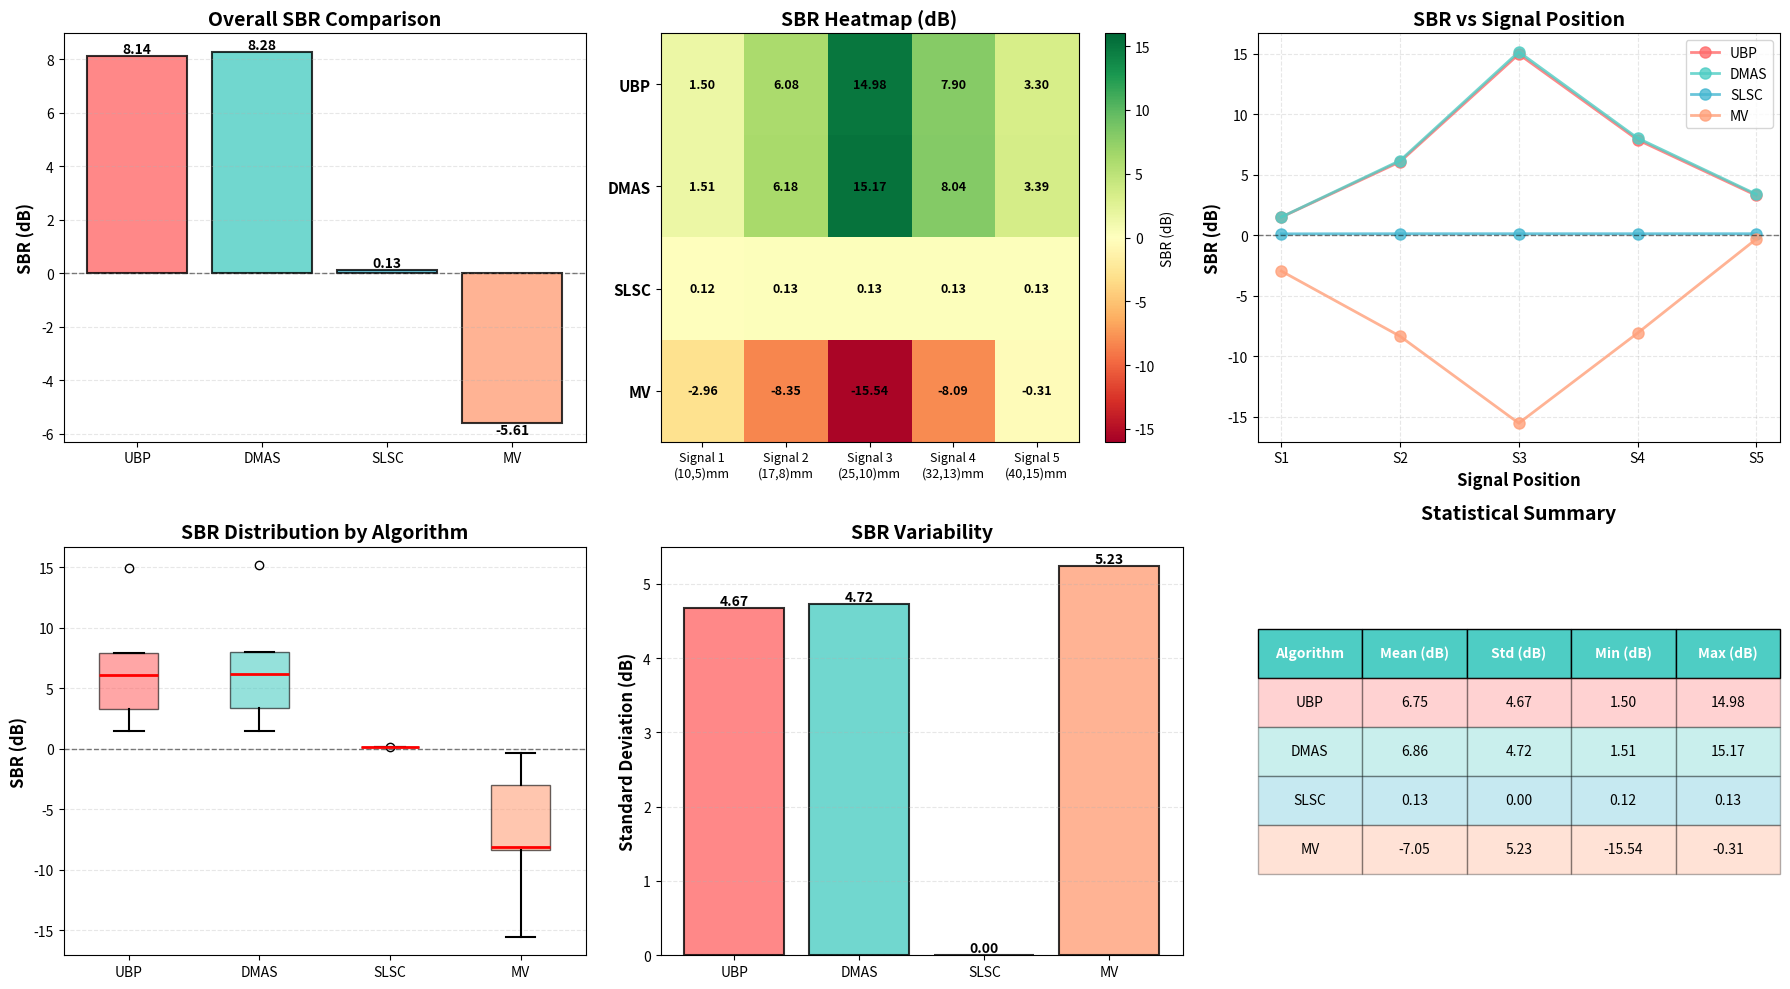

This figure's Python source: (Note: this script raises an exception after producing the figure.)
"""
SBR Analysis and Comparison Visualization
Generates detailed SBR comparison charts
"""

import numpy as np
import matplotlib.pyplot as plt
from scipy.io import loadmat

# Data from reconstruction results
algorithms = ['UBP', 'DMAS', 'SLSC', 'MV']
overall_sbr = [8.14, 8.28, 0.13, -5.61]

# Per-signal SBR data
signal_positions = ['Signal 1\n(10,5)mm', 'Signal 2\n(17,8)mm', 'Signal 3\n(25,10)mm', 
                   'Signal 4\n(32,13)mm', 'Signal 5\n(40,15)mm']

per_signal_sbr = {
    'UBP': [1.50, 6.08, 14.98, 7.90, 3.30],
    'DMAS': [1.51, 6.18, 15.17, 8.04, 3.39],
    'SLSC': [0.12, 0.13, 0.13, 0.13, 0.13],
    'MV': [-2.96, -8.35, -15.54, -8.09, -0.31]
}

# Create comprehensive comparison figure
fig = plt.figure(figsize=(18, 10))

# 1. Overall SBR Comparison (Bar Chart)
ax1 = plt.subplot(2, 3, 1)
colors = ['#FF6B6B', '#4ECDC4', '#45B7D1', '#FFA07A']
bars = ax1.bar(algorithms, overall_sbr, color=colors, alpha=0.8, edgecolor='black', linewidth=1.5)
ax1.axhline(y=0, color='black', linestyle='--', linewidth=1, alpha=0.5)
ax1.set_ylabel('SBR (dB)', fontsize=12, fontweight='bold')
ax1.set_title('Overall SBR Comparison', fontsize=14, fontweight='bold')
ax1.grid(axis='y', alpha=0.3, linestyle='--')

# Add value labels on bars
for bar in bars:
    height = bar.get_height()
    ax1.text(bar.get_x() + bar.get_width()/2., height,
            f'{height:.2f}',
            ha='center', va='bottom' if height > 0 else 'top',
            fontsize=10, fontweight='bold')

# 2. Per-Signal SBR Heatmap
ax2 = plt.subplot(2, 3, 2)
sbr_matrix = np.array([per_signal_sbr[alg] for alg in algorithms])
im = ax2.imshow(sbr_matrix, cmap='RdYlGn', aspect='auto', vmin=-16, vmax=16)
ax2.set_xticks(range(len(signal_positions)))
ax2.set_xticklabels(signal_positions, fontsize=9)
ax2.set_yticks(range(len(algorithms)))
ax2.set_yticklabels(algorithms, fontsize=11, fontweight='bold')
ax2.set_title('SBR Heatmap (dB)', fontsize=14, fontweight='bold')

# Add text annotations
for i in range(len(algorithms)):
    for j in range(len(signal_positions)):
        text = ax2.text(j, i, f'{sbr_matrix[i, j]:.2f}',
                       ha="center", va="center", color="black", fontsize=9, fontweight='bold')

plt.colorbar(im, ax=ax2, label='SBR (dB)')

# 3. Per-Signal Line Plot
ax3 = plt.subplot(2, 3, 3)
x_pos = np.arange(len(signal_positions))
for idx, alg in enumerate(algorithms):
    ax3.plot(x_pos, per_signal_sbr[alg], marker='o', linewidth=2, 
            markersize=8, label=alg, color=colors[idx], alpha=0.8)
ax3.axhline(y=0, color='black', linestyle='--', linewidth=1, alpha=0.5)
ax3.set_xticks(x_pos)
ax3.set_xticklabels(['S1', 'S2', 'S3', 'S4', 'S5'], fontsize=10)
ax3.set_xlabel('Signal Position', fontsize=12, fontweight='bold')
ax3.set_ylabel('SBR (dB)', fontsize=12, fontweight='bold')
ax3.set_title('SBR vs Signal Position', fontsize=14, fontweight='bold')
ax3.legend(loc='best', fontsize=10)
ax3.grid(True, alpha=0.3, linestyle='--')

# 4. Statistical Box Plot
ax4 = plt.subplot(2, 3, 4)
box_data = [per_signal_sbr[alg] for alg in algorithms]
bp = ax4.boxplot(box_data, labels=algorithms, patch_artist=True,
                 boxprops=dict(facecolor='lightblue', alpha=0.7),
                 medianprops=dict(color='red', linewidth=2),
                 whiskerprops=dict(linewidth=1.5),
                 capprops=dict(linewidth=1.5))

# Color the boxes
for patch, color in zip(bp['boxes'], colors):
    patch.set_facecolor(color)
    patch.set_alpha(0.6)

ax4.axhline(y=0, color='black', linestyle='--', linewidth=1, alpha=0.5)
ax4.set_ylabel('SBR (dB)', fontsize=12, fontweight='bold')
ax4.set_title('SBR Distribution by Algorithm', fontsize=14, fontweight='bold')
ax4.grid(axis='y', alpha=0.3, linestyle='--')

# 5. SBR Variability (Std Dev)
ax5 = plt.subplot(2, 3, 5)
std_devs = [np.std(per_signal_sbr[alg]) for alg in algorithms]
means = [np.mean(per_signal_sbr[alg]) for alg in algorithms]
bars = ax5.bar(algorithms, std_devs, color=colors, alpha=0.8, edgecolor='black', linewidth=1.5)
ax5.set_ylabel('Standard Deviation (dB)', fontsize=12, fontweight='bold')
ax5.set_title('SBR Variability', fontsize=14, fontweight='bold')
ax5.grid(axis='y', alpha=0.3, linestyle='--')

# Add value labels
for bar in bars:
    height = bar.get_height()
    ax5.text(bar.get_x() + bar.get_width()/2., height,
            f'{height:.2f}',
            ha='center', va='bottom', fontsize=10, fontweight='bold')

# 6. Performance Summary Table
ax6 = plt.subplot(2, 3, 6)
ax6.axis('off')

# Create table data
table_data = []
for alg in algorithms:
    mean_sbr = np.mean(per_signal_sbr[alg])
    std_sbr = np.std(per_signal_sbr[alg])
    min_sbr = np.min(per_signal_sbr[alg])
    max_sbr = np.max(per_signal_sbr[alg])
    table_data.append([alg, f'{mean_sbr:.2f}', f'{std_sbr:.2f}', 
                      f'{min_sbr:.2f}', f'{max_sbr:.2f}'])

table = ax6.table(cellText=table_data,
                 colLabels=['Algorithm', 'Mean (dB)', 'Std (dB)', 'Min (dB)', 'Max (dB)'],
                 cellLoc='center',
                 loc='center',
                 bbox=[0, 0.2, 1, 0.6])

table.auto_set_font_size(False)
table.set_fontsize(10)
table.scale(1, 2)

# Color header
for i in range(5):
    table[(0, i)].set_facecolor('#4ECDC4')
    table[(0, i)].set_text_props(weight='bold', color='white')

# Color rows
for i in range(1, 5):
    for j in range(5):
        table[(i, j)].set_facecolor(colors[i-1])
        table[(i, j)].set_alpha(0.3)
        
ax6.set_title('Statistical Summary', fontsize=14, fontweight='bold', pad=20)

plt.tight_layout()
plt.savefig('/mnt/user-data/outputs/sbr_detailed_analysis.png', dpi=300, bbox_inches='tight')
print("Saved: sbr_detailed_analysis.png")

# Create signal position comparison
fig2, axes = plt.subplots(1, 5, figsize=(20, 4))
for idx, (ax, signal) in enumerate(zip(axes, signal_positions)):
    sbr_values = [per_signal_sbr[alg][idx] for alg in algorithms]
    bars = ax.bar(algorithms, sbr_values, color=colors, alpha=0.8, edgecolor='black', linewidth=1.5)
    ax.axhline(y=0, color='black', linestyle='--', linewidth=1, alpha=0.5)
    ax.set_title(signal, fontsize=11, fontweight='bold')
    ax.set_ylabel('SBR (dB)', fontsize=10, fontweight='bold')
    ax.grid(axis='y', alpha=0.3, linestyle='--')
    
    # Add value labels
    for bar in bars:
        height = bar.get_height()
        ax.text(bar.get_x() + bar.get_width()/2., height,
               f'{height:.1f}',
               ha='center', va='bottom' if height > 0 else 'top',
               fontsize=8, fontweight='bold', rotation=0)
    
    # Rotate x labels
    ax.tick_params(axis='x', rotation=45)

plt.suptitle('SBR Comparison Across All Signal Positions', 
            fontsize=16, fontweight='bold', y=1.02)
plt.tight_layout()
plt.savefig('/mnt/user-data/outputs/sbr_per_signal_comparison.png', dpi=300, bbox_inches='tight')
print("Saved: sbr_per_signal_comparison.png")

print("\n" + "="*60)
print("SBR Analysis Complete!")
print("="*60)
print("\nGenerated visualizations:")
print("  1. sbr_detailed_analysis.png - Comprehensive 6-panel analysis")
print("  2. sbr_per_signal_comparison.png - Per-signal detailed comparison")
print("="*60)
